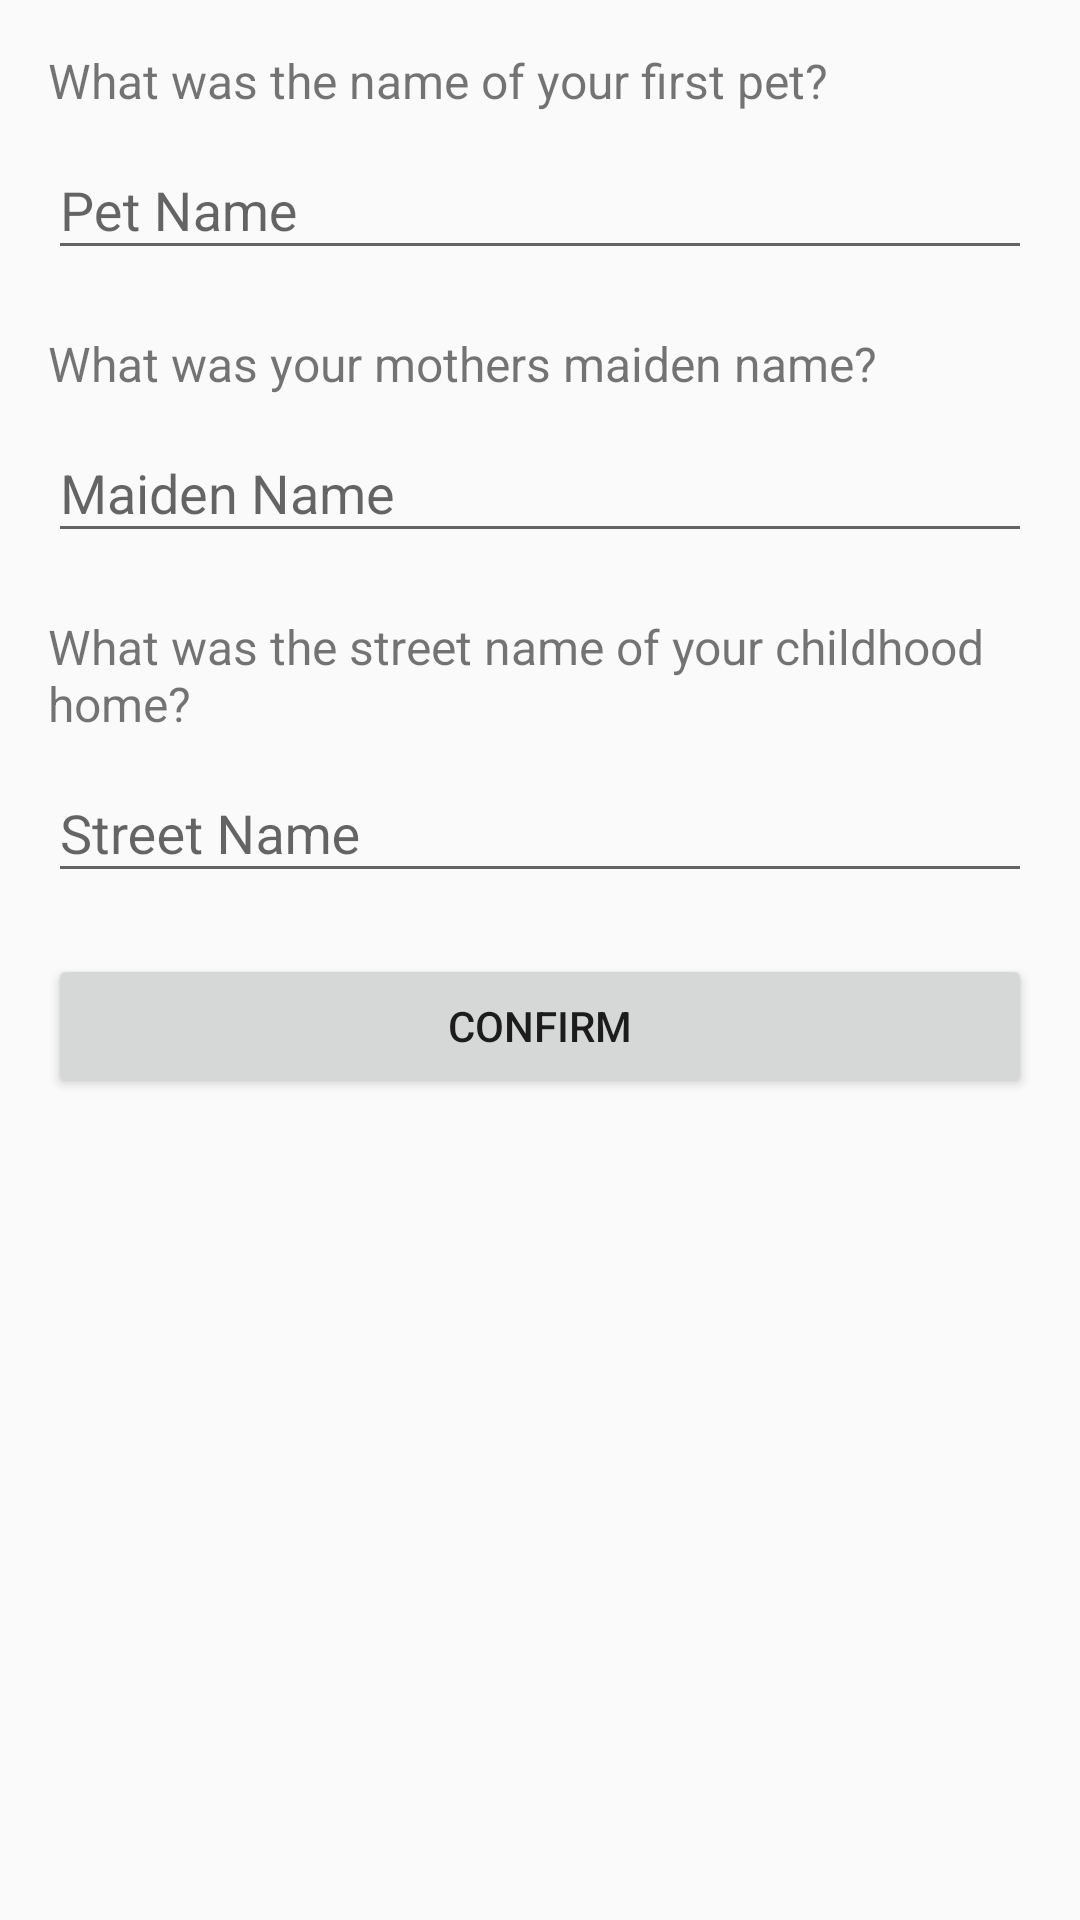

Write the Android layout XML for this screen, with the resource values it uses.
<!-- AndroidManifest.xml: application theme AppTheme -->
<!-- res/layout/activity_secutity_questions.xml -->
<?xml version="1.0" encoding="utf-8"?>
<LinearLayout
        xmlns:android="http://schemas.android.com/apk/res/android"
        xmlns:app="http://schemas.android.com/apk/res-auto"
        xmlns:tools="http://schemas.android.com/tools"
        android:layout_width="match_parent"
        android:layout_height="match_parent"
        android:orientation="vertical"
        android:padding="16dp"
        tools:context=".SecurityQuestions">

    <TextView
            android:layout_width="match_parent"
            android:layout_height="wrap_content"
            android:text="What was the name of your first pet?"
            android:textSize="16dp"/>

    <com.google.android.material.textfield.TextInputLayout
            android:id="@+id/text_input_PetName"
            android:layout_width="match_parent"
            android:layout_height="wrap_content"

            app:errorEnabled="true">


        <com.google.android.material.textfield.TextInputEditText
                android:layout_width="match_parent"
                android:layout_height="wrap_content"
                android:hint="Pet Name"
                android:inputType="text" />

    </com.google.android.material.textfield.TextInputLayout>

    <TextView
            android:layout_width="match_parent"
            android:layout_height="wrap_content"
            android:text="What was your mothers maiden name?"
            android:textSize="16dp"/>

    <com.google.android.material.textfield.TextInputLayout
            android:id="@+id/text_input_MaidenName"
            android:layout_width="match_parent"
            android:layout_height="wrap_content"

            app:errorEnabled="true">


        <com.google.android.material.textfield.TextInputEditText
                android:layout_width="match_parent"
                android:layout_height="wrap_content"
                android:hint="Maiden Name"
                android:inputType="text" />

    </com.google.android.material.textfield.TextInputLayout>

    <TextView
            android:layout_width="match_parent"
            android:layout_height="wrap_content"
            android:text="What was the street name of your childhood home?"
            android:textSize="16dp"/>

    <com.google.android.material.textfield.TextInputLayout
            android:id="@+id/text_input_StreetName"
            android:layout_width="match_parent"
            android:layout_height="wrap_content"

            app:errorEnabled="true">


        <com.google.android.material.textfield.TextInputEditText
                android:layout_width="match_parent"
                android:layout_height="wrap_content"
                android:hint="Street Name"
                android:inputType="text" />

    </com.google.android.material.textfield.TextInputLayout>

    <Button
            android:layout_width="match_parent"
            android:layout_height="wrap_content"
            android:onClick="confirm"
            android:text="Confirm" />



</LinearLayout>
<!-- resources referenced by this layout -->
<resources>
  <style name="AppTheme" parent="Theme.AppCompat.Light.DarkActionBar">
          
          <item name="colorPrimary">@color/colorPrimary</item>
          <item name="colorPrimaryDark">@color/colorPrimaryDark</item>
          <item name="colorAccent">@color/colorAccent</item>
      </style>
  <!-- not gathered from this repository: default colours our renderer supplied (Android Studio template values) -->
  <color name="colorPrimary">#FF6200EE</color>
  <color name="colorPrimaryDark">#FF3700B3</color>
  <color name="colorAccent">#FF03DAC5</color>
</resources>
